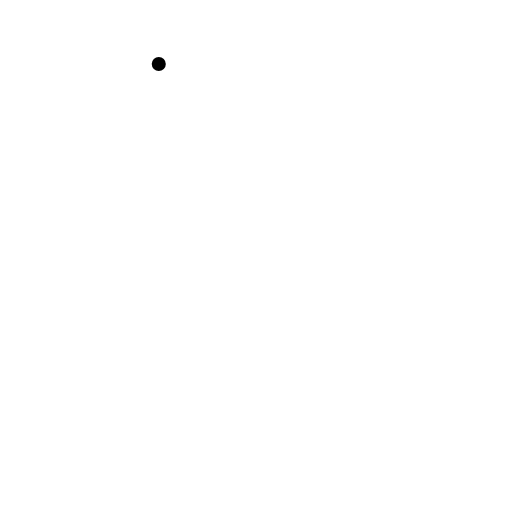
t = 0.00 s
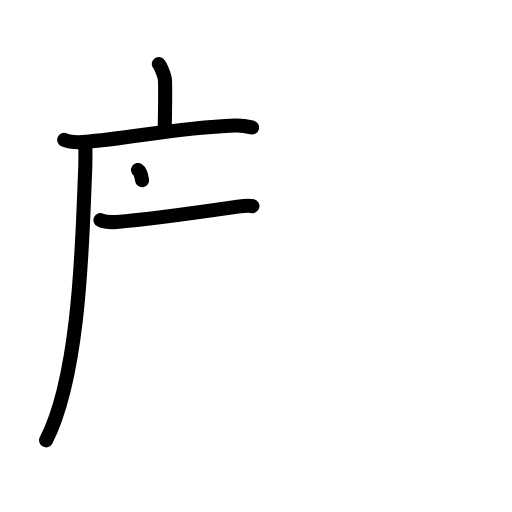
t = 4.38 s
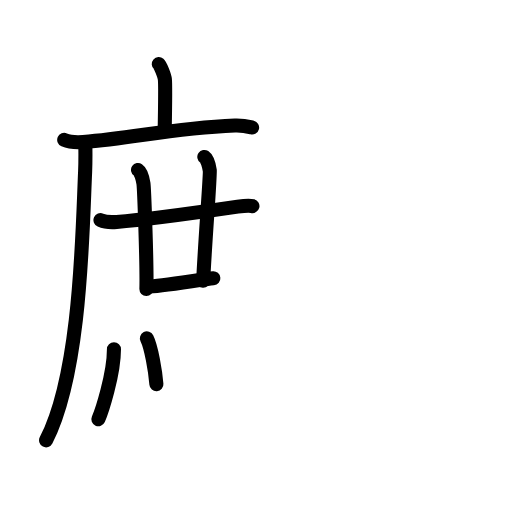
t = 8.75 s
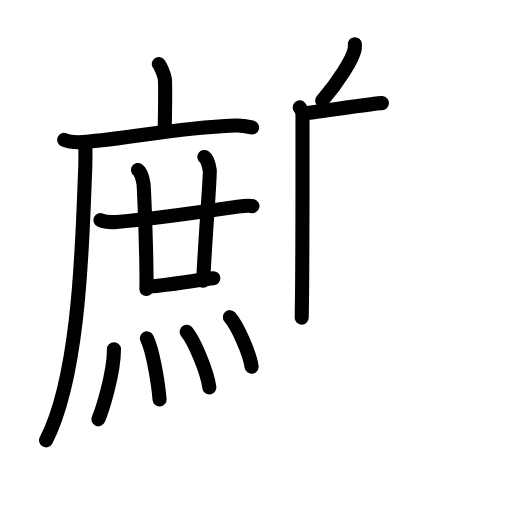
t = 13.25 s
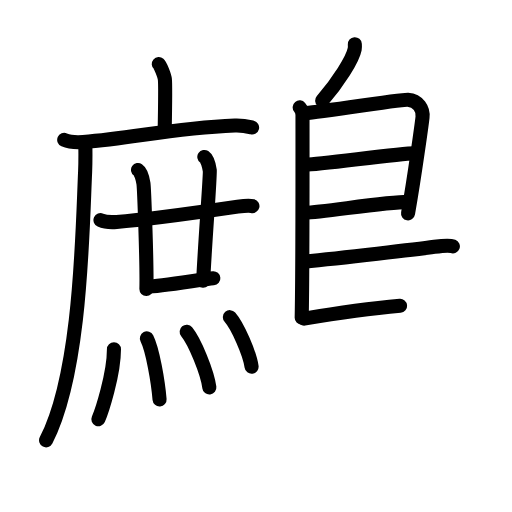
t = 17.19 s
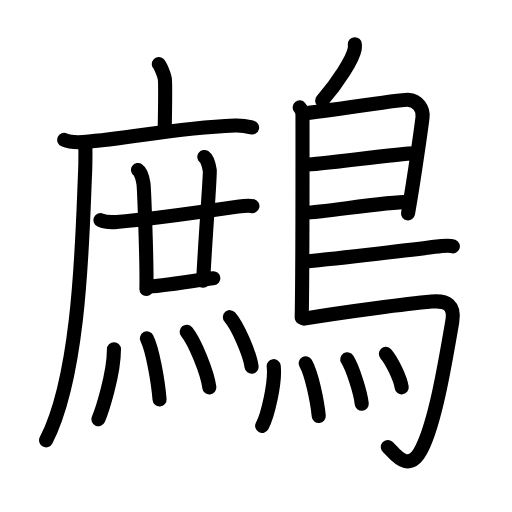
t = 22.00 s

The animated SVG that drew these frames (rendered in a browser with its animation timeline set to each time). Animation: 59 SMIL elements (animate=59); one cycle of 22.00 s.

<?xml version="1.0" encoding="UTF-8"?>
<!--
AniKanjiVG is licensed by CC-BY-SA Paul C. Sommerhoff (https://bitbucket.org/sommerhoff/anikanjivg).
AniKanjiVG uses KanjiVG which is licensed by CC-BY-SA Ulrich Apel (http://kanjivg.tagaini.net).
See also http://creativecommons.org/licenses/by-sa/3.0/
-->
<svg xmlns:kvg='http://kanjivg.tagaini.net' xmlns='http://www.w3.org/2000/svg' width='109' height='109' viewBox='0 0 109 109' style='fill:none;stroke:#000000;stroke-width:3;stroke-linecap:round;stroke-linejoin:round;' id="kvg:kanji_09dd3"><g id="kvg:09dd3" kvg:element="鷓"><g id="kvg:09dd3-g1" kvg:element="庶" kvg:position="left"><g id="kvg:09dd3-g2" kvg:element="广" kvg:position="tare"><path id="kvg:09dd3-s1" kvg:type="㇑a" d="M33.8,13.63c0.39,0.34,1.22,2.56,1.3,3.25c0.08,0.68,0.04,6.64-0.04,10.91"><animate attributeName="d" begin="0.0s" dur="0.5s" from="M33.8,13.63C33.8,13.63,33.8,13.63,33.8,13.63" to="M33.8,13.63c0.39,0.34,1.22,2.56,1.3,3.25" />
<animate attributeName="d" begin="0.5s" dur="0.5s" from="M33.8,13.63c0.39,0.34,1.22,2.56,1.3,3.25c0,0,0,0,0,0,0" to="M33.8,13.63c0.39,0.34,1.22,2.56,1.3,3.25c0.08,0.68,0.04,6.64-0.04,10.91" />
</path>
<g id="kvg:09dd3-g3" kvg:element="厂"><path id="kvg:09dd3-s2" kvg:type="㇐" d="M13.67,29.78c1.05,0.45,2.96,0.52,4.01,0.45c10.88-0.76,18.34-2.93,32.33-3.52c1.74-0.07,2.79,0.22,3.66,0.44"><animate attributeName="d" begin="1.0s" dur="0.3333333333333333s" from="M13.67,29.78C13.67,29.78,13.67,29.78,13.67,29.78" to="M13.67,29.78c1.05,0.45,2.96,0.52,4.01,0.45" />
<animate attributeName="d" begin="1.3333333333333333s" dur="0.3333333333333333s" from="M13.67,29.78c1.05,0.45,2.96,0.52,4.01,0.45c0,0,0,0,0,0,0" to="M13.67,29.78c1.05,0.45,2.96,0.52,4.01,0.45c10.88-0.76,18.34-2.93,32.33-3.52" />
<animate attributeName="d" begin="1.6666666666666665s" dur="0.3333333333333333s" from="M13.67,29.78c1.05,0.45,2.96,0.52,4.01,0.45c10.88-0.76,18.34-2.93,32.33-3.52c0,0,0,0,0,0,0" to="M13.67,29.78c1.05,0.45,2.96,0.52,4.01,0.45c10.88-0.76,18.34-2.93,32.33-3.52c1.74-0.07,2.79,0.22,3.66,0.44" />
<animate attributeName="d" begin="0s" dur="1.0s" from="M-100,-100" to="M-100,-100" />
</path>
<path id="kvg:09dd3-s3" kvg:type="㇒" d="M18.17,30.57c0.02,1.5,0.05,3.87-0.05,6.02c-0.59,12.69-0.87,42.66-8.31,57.15"><animate attributeName="d" begin="2.0s" dur="0.5s" from="M18.17,30.57C18.17,30.57,18.17,30.57,18.17,30.57" to="M18.17,30.57c0.02,1.5,0.05,3.87-0.05,6.02" />
<animate attributeName="d" begin="2.5s" dur="0.5s" from="M18.17,30.57c0.02,1.5,0.05,3.87-0.05,6.02c0,0,0,0,0,0,0" to="M18.17,30.57c0.02,1.5,0.05,3.87-0.05,6.02c-0.59,12.69-0.87,42.66-8.31,57.15" />
<animate attributeName="d" begin="0s" dur="2.0s" from="M-100,-100" to="M-100,-100" />
</path>
</g>
</g>
<g id="kvg:09dd3-g4" kvg:element="廿"><g id="kvg:09dd3-g5" kvg:element="十"><path id="kvg:09dd3-s4" kvg:type="㇐" d="M21.39,46.86c0.89,0.39,2.53,0.46,3.43,0.39c6.99-0.53,15.44-1.75,25.79-3.26c1.48-0.21,2.38-0.31,3.13-0.12"><animate attributeName="d" begin="3.0s" dur="0.3333333333333333s" from="M21.39,46.86C21.39,46.86,21.39,46.86,21.39,46.86" to="M21.39,46.86c0.89,0.39,2.53,0.46,3.43,0.39" />
<animate attributeName="d" begin="3.3333333333333335s" dur="0.3333333333333333s" from="M21.39,46.86c0.89,0.39,2.53,0.46,3.43,0.39c0,0,0,0,0,0,0" to="M21.39,46.86c0.89,0.39,2.53,0.46,3.43,0.39c6.99-0.53,15.44-1.75,25.79-3.26" />
<animate attributeName="d" begin="3.6666666666666665s" dur="0.3333333333333333s" from="M21.39,46.86c0.89,0.39,2.53,0.46,3.43,0.39c6.99-0.53,15.44-1.75,25.79-3.26c0,0,0,0,0,0,0" to="M21.39,46.86c0.89,0.39,2.53,0.46,3.43,0.39c6.99-0.53,15.44-1.75,25.79-3.26c1.48-0.21,2.38-0.31,3.13-0.12" />
<animate attributeName="d" begin="0s" dur="3.0s" from="M-100,-100" to="M-100,-100" />
</path>
<path id="kvg:09dd3-s5" kvg:type="㇑" d="M29.38,36.19c0.65,0.44,1.03,2,1.16,2.89c0.13,0.89,0.76,16.89,0.63,22.45"><animate attributeName="d" begin="4.0s" dur="0.5s" from="M29.38,36.19C29.38,36.19,29.38,36.19,29.38,36.19" to="M29.38,36.19c0.65,0.44,1.03,2,1.16,2.89" />
<animate attributeName="d" begin="4.5s" dur="0.5s" from="M29.38,36.19c0.65,0.44,1.03,2,1.16,2.89c0,0,0,0,0,0,0" to="M29.38,36.19c0.65,0.44,1.03,2,1.16,2.89c0.13,0.89,0.76,16.89,0.63,22.45" />
<animate attributeName="d" begin="0s" dur="4.0s" from="M-100,-100" to="M-100,-100" />
</path>
</g>
<path id="kvg:09dd3-s6" kvg:type="㇑a" d="M43.5,33.41c0.65,0.44,1.03,2,1.16,2.89c0.13,0.89-1.02,15.23-1.4,23.45"><animate attributeName="d" begin="5.0s" dur="0.5s" from="M43.5,33.41C43.5,33.41,43.5,33.41,43.5,33.41" to="M43.5,33.41c0.65,0.44,1.03,2,1.16,2.89" />
<animate attributeName="d" begin="5.5s" dur="0.5s" from="M43.5,33.41c0.65,0.44,1.03,2,1.16,2.89c0,0,0,0,0,0,0" to="M43.5,33.41c0.65,0.44,1.03,2,1.16,2.89c0.13,0.89-1.02,15.23-1.4,23.45" />
<animate attributeName="d" begin="0s" dur="5.0s" from="M-100,-100" to="M-100,-100" />
</path>
<path id="kvg:09dd3-s7" kvg:type="㇐b" d="M31.43,61.02c2.45,0,11.79-1.58,13.99-1.78"><animate attributeName="d" begin="6.0s" dur="1.0s" from="M31.43,61.02C31.43,61.02,31.43,61.02,31.43,61.02" to="M31.43,61.02c2.45,0,11.79-1.58,13.99-1.78" />
<animate attributeName="d" begin="0s" dur="6.0s" from="M-100,-100" to="M-100,-100" />
</path>
</g>
<g id="kvg:09dd3-g6" kvg:element="灬" kvg:variant="true" kvg:original="火"><path id="kvg:09dd3-s8" kvg:type="㇔" d="M24.26,74.36c0,5.39-2.64,13.35-3.32,14.89"><animate attributeName="d" begin="7.0s" dur="1.0s" from="M24.26,74.36C24.26,74.36,24.26,74.36,24.26,74.36" to="M24.26,74.36c0,5.39-2.64,13.35-3.32,14.89" />
<animate attributeName="d" begin="0s" dur="7.0s" from="M-100,-100" to="M-100,-100" />
</path>
<path id="kvg:09dd3-s9" kvg:type="㇔" d="M31.27,72.04c1.23,2.45,2.39,9.2,2.7,13.01"><animate attributeName="d" begin="8.0s" dur="1.0s" from="M31.27,72.04C31.27,72.04,31.27,72.04,31.27,72.04" to="M31.27,72.04c1.23,2.45,2.39,9.2,2.7,13.01" />
<animate attributeName="d" begin="0s" dur="8.0s" from="M-100,-100" to="M-100,-100" />
</path>
<path id="kvg:09dd3-s10" kvg:type="㇔" d="M39.74,70.63c1.71,2.09,4.41,8.61,4.83,11.87"><animate attributeName="d" begin="9.0s" dur="1.0s" from="M39.74,70.63C39.74,70.63,39.74,70.63,39.74,70.63" to="M39.74,70.63c1.71,2.09,4.41,8.61,4.83,11.87" />
<animate attributeName="d" begin="0s" dur="9.0s" from="M-100,-100" to="M-100,-100" />
</path>
<path id="kvg:09dd3-s11" kvg:type="㇔" d="M48.94,67.52c1.63,1.86,4.21,7.65,4.62,10.54"><animate attributeName="d" begin="10.0s" dur="1.0s" from="M48.94,67.52C48.94,67.52,48.94,67.52,48.94,67.52" to="M48.94,67.52c1.63,1.86,4.21,7.65,4.62,10.54" />
<animate attributeName="d" begin="0s" dur="10.0s" from="M-100,-100" to="M-100,-100" />
</path>
</g>
</g>
<g id="kvg:09dd3-g7" kvg:element="鳥" kvg:position="right" kvg:radical="general"><path id="kvg:09dd3-s12" kvg:type="㇒" d="M75.54,9.41c0.02,0.26,0.04,0.67-0.03,1.04C75.1,12.6,72,17.5,68.58,21.41"><animate attributeName="d" begin="11.0s" dur="0.5s" from="M75.54,9.41C75.54,9.41,75.54,9.41,75.54,9.41" to="M75.54,9.41c0.02,0.26,0.04,0.67-0.03,1.04" />
<animate attributeName="d" begin="11.5s" dur="0.5s" from="M75.54,9.41c0.02,0.26,0.04,0.67-0.03,1.04c0,0,0,0,0,0,0" to="M75.54,9.41c0.02,0.26,0.04,0.67-0.03,1.04C75.1,12.6,72,17.5,68.58,21.41" />
<animate attributeName="d" begin="0s" dur="11.0s" from="M-100,-100" to="M-100,-100" />
</path>
<path id="kvg:09dd3-s13" kvg:type="㇑" d="M63.8,22.86c0.33,0.4,0.6,0.95,0.6,1.61c0,6.73,0.04,32.58-0.17,43.16"><animate attributeName="d" begin="12.0s" dur="0.5s" from="M63.8,22.86C63.8,22.86,63.8,22.86,63.8,22.86" to="M63.8,22.86c0.33,0.4,0.6,0.95,0.6,1.61" />
<animate attributeName="d" begin="12.5s" dur="0.5s" from="M63.8,22.86c0.33,0.4,0.6,0.95,0.6,1.61c0,0,0,0,0,0,0" to="M63.8,22.86c0.33,0.4,0.6,0.95,0.6,1.61c0,6.73,0.04,32.58-0.17,43.16" />
<animate attributeName="d" begin="0s" dur="12.0s" from="M-100,-100" to="M-100,-100" />
</path>
<path id="kvg:09dd3-s14" kvg:type="㇕a" d="M64.81,24.09c1.55,0,20.5-2.95,22.01-2.85c2.24,0.15,3.33,2,3.13,3.74c-0.12,1.07-1.64,12.27-3.08,20.44"><animate attributeName="d" begin="13.0s" dur="0.3333333333333333s" from="M64.81,24.09C64.81,24.09,64.81,24.09,64.81,24.09" to="M64.81,24.09c1.55,0,20.5-2.95,22.01-2.85" />
<animate attributeName="d" begin="13.333333333333334s" dur="0.3333333333333333s" from="M64.81,24.09c1.55,0,20.5-2.95,22.01-2.85c0,0,0,0,0,0,0" to="M64.81,24.09c1.55,0,20.5-2.95,22.01-2.85c2.24,0.15,3.33,2,3.13,3.74" />
<animate attributeName="d" begin="13.666666666666666s" dur="0.3333333333333333s" from="M64.81,24.09c1.55,0,20.5-2.95,22.01-2.85c2.24,0.15,3.33,2,3.13,3.74c0,0,0,0,0,0,0" to="M64.81,24.09c1.55,0,20.5-2.95,22.01-2.85c2.24,0.15,3.33,2,3.13,3.74c-0.12,1.07-1.64,12.27-3.08,20.44" />
<animate attributeName="d" begin="0s" dur="13.0s" from="M-100,-100" to="M-100,-100" />
</path>
<path id="kvg:09dd3-s15" kvg:type="㇐a" d="M65.06,35.07c1.9,0.12,21.1-2.55,23.25-2.41"><animate attributeName="d" begin="14.0s" dur="1.0s" from="M65.06,35.07C65.06,35.07,65.06,35.07,65.06,35.07" to="M65.06,35.07c1.9,0.12,21.1-2.55,23.25-2.41" />
<animate attributeName="d" begin="0s" dur="14.0s" from="M-100,-100" to="M-100,-100" />
</path>
<path id="kvg:09dd3-s16" kvg:type="㇐a" d="M64.97,45.3c3.88-0.13,17.05-2.31,21.88-2.32"><animate attributeName="d" begin="15.0s" dur="1.0s" from="M64.97,45.3C64.97,45.3,64.97,45.3,64.97,45.3" to="M64.97,45.3c3.88-0.13,17.05-2.31,21.88-2.32" />
<animate attributeName="d" begin="0s" dur="15.0s" from="M-100,-100" to="M-100,-100" />
</path>
<path id="kvg:09dd3-s17" kvg:type="㇐b" d="M64.69,55.7c8.18-0.78,24.29-2.66,27.8-3.15c1.22-0.17,3.3-0.33,3.92-0.1"><animate attributeName="d" begin="16.0s" dur="0.5s" from="M64.69,55.7C64.69,55.7,64.69,55.7,64.69,55.7" to="M64.69,55.7c8.18-0.78,24.29-2.66,27.8-3.15" />
<animate attributeName="d" begin="16.5s" dur="0.5s" from="M64.69,55.7c8.18-0.78,24.29-2.66,27.8-3.15c0,0,0,0,0,0,0" to="M64.69,55.7c8.18-0.78,24.29-2.66,27.8-3.15c1.22-0.17,3.3-0.33,3.92-0.1" />
<animate attributeName="d" begin="0s" dur="16.0s" from="M-100,-100" to="M-100,-100" />
</path>
<path id="kvg:09dd3-s18" kvg:type="㇆a" d="M64.74,67.83c9.1-1.52,22.13-3.18,27.17-3.63c3.28-0.29,4.97,0.83,4.38,4.25c-1.64,9.52-3.58,21.07-6.43,26.93c-2.86,5.89-5.97,0.97-7.3-0.22"><animate attributeName="d" begin="17.0s" dur="0.25s" from="M64.74,67.83C64.74,67.83,64.74,67.83,64.74,67.83" to="M64.74,67.83c9.1-1.52,22.13-3.18,27.17-3.63" />
<animate attributeName="d" begin="17.25s" dur="0.25s" from="M64.74,67.83c9.1-1.52,22.13-3.18,27.17-3.63c0,0,0,0,0,0,0" to="M64.74,67.83c9.1-1.52,22.13-3.18,27.17-3.63c3.28-0.29,4.97,0.83,4.38,4.25" />
<animate attributeName="d" begin="17.5s" dur="0.25s" from="M64.74,67.83c9.1-1.52,22.13-3.18,27.17-3.63c3.28-0.29,4.97,0.83,4.38,4.25c0,0,0,0,0,0,0" to="M64.74,67.83c9.1-1.52,22.13-3.18,27.17-3.63c3.28-0.29,4.97,0.83,4.38,4.25c-1.64,9.52-3.58,21.07-6.43,26.93" />
<animate attributeName="d" begin="17.75s" dur="0.25s" from="M64.74,67.83c9.1-1.52,22.13-3.18,27.17-3.63c3.28-0.29,4.97,0.83,4.38,4.25c-1.64,9.52-3.58,21.07-6.43,26.93c0,0,0,0,0,0,0" to="M64.74,67.83c9.1-1.52,22.13-3.18,27.17-3.63c3.28-0.29,4.97,0.83,4.38,4.25c-1.64,9.52-3.58,21.07-6.43,26.93c-2.86,5.89-5.97,0.97-7.3-0.22" />
<animate attributeName="d" begin="0s" dur="17.0s" from="M-100,-100" to="M-100,-100" />
</path>
<g id="kvg:09dd3-g8" kvg:element="灬" kvg:variant="true" kvg:original="火"><path id="kvg:09dd3-s19" kvg:type="㇔" d="M58.27,77.95c0.4,3.46-1.29,10.6-2.46,12.71"><animate attributeName="d" begin="18.0s" dur="1.0s" from="M58.27,77.95C58.27,77.95,58.27,77.95,58.27,77.95" to="M58.27,77.95c0.4,3.46-1.29,10.6-2.46,12.71" />
<animate attributeName="d" begin="0s" dur="18.0s" from="M-100,-100" to="M-100,-100" />
</path>
<path id="kvg:09dd3-s20" kvg:type="㇔" d="M65.07,77.33c1.27,2.2,2.47,7.99,2.79,11.22"><animate attributeName="d" begin="19.0s" dur="1.0s" from="M65.07,77.33C65.07,77.33,65.07,77.33,65.07,77.33" to="M65.07,77.33c1.27,2.2,2.47,7.99,2.79,11.22" />
<animate attributeName="d" begin="0s" dur="19.0s" from="M-100,-100" to="M-100,-100" />
</path>
<path id="kvg:09dd3-s21" kvg:type="㇔" d="M73.93,76.49c1.09,1.73,2.81,6.93,3.08,9.47"><animate attributeName="d" begin="20.0s" dur="1.0s" from="M73.93,76.49C73.93,76.49,73.93,76.49,73.93,76.49" to="M73.93,76.49c1.09,1.73,2.81,6.93,3.08,9.47" />
<animate attributeName="d" begin="0s" dur="20.0s" from="M-100,-100" to="M-100,-100" />
</path>
<path id="kvg:09dd3-s22" kvg:type="㇔" d="M82.15,75.34c1.19,1.3,3.08,5.22,3.37,7.13"><animate attributeName="d" begin="21.0s" dur="1.0s" from="M82.15,75.34C82.15,75.34,82.15,75.34,82.15,75.34" to="M82.15,75.34c1.19,1.3,3.08,5.22,3.37,7.13" />
<animate attributeName="d" begin="0s" dur="21.0s" from="M-100,-100" to="M-100,-100" />
</path>
</g>
</g>
</g>
</svg>
